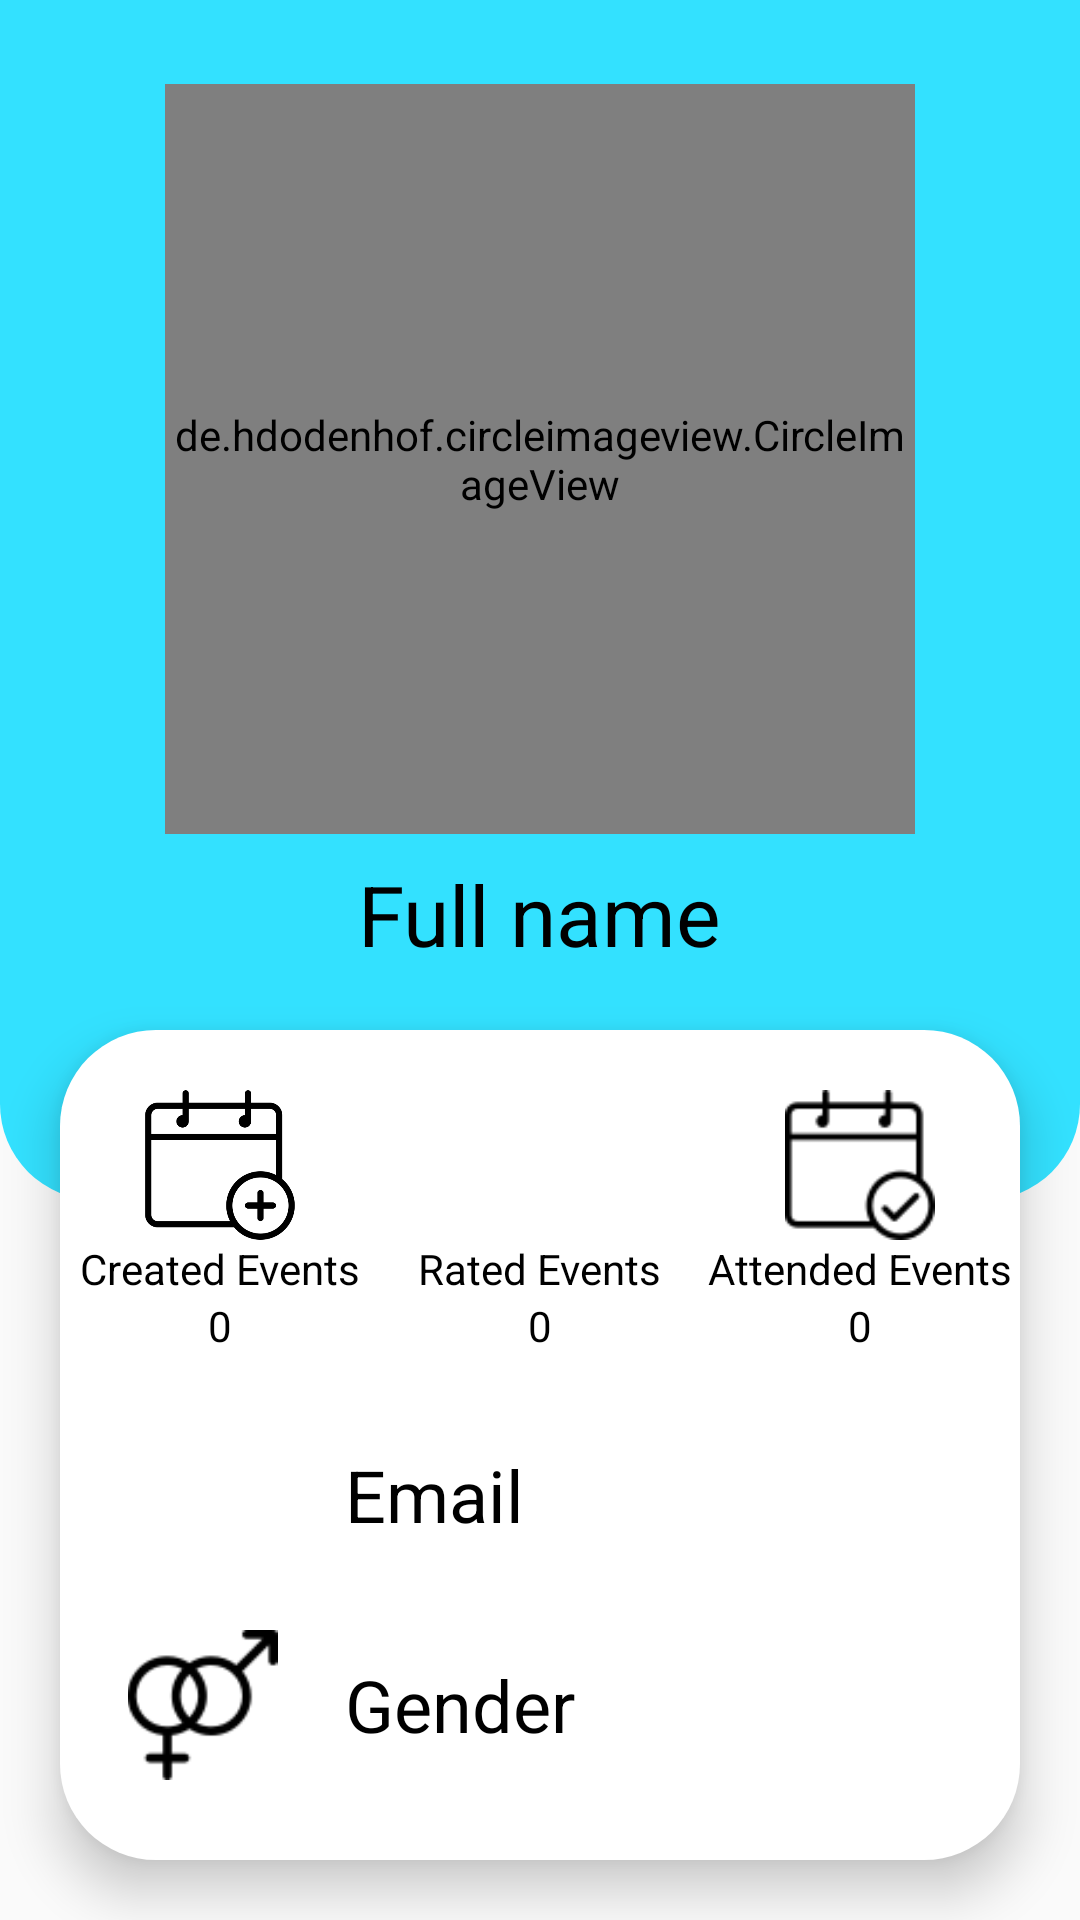

Layout XML and referenced resources for this Android screen:
<!-- AndroidManifest.xml: application theme AppTheme -->
<!-- res/layout/activity_profile.xml -->
<?xml version="1.0" encoding="utf-8"?>
<androidx.constraintlayout.widget.ConstraintLayout xmlns:android="http://schemas.android.com/apk/res/android"
    xmlns:app="http://schemas.android.com/apk/res-auto"
    xmlns:tools="http://schemas.android.com/tools"
    android:layout_width="match_parent"
    android:layout_height="match_parent"
    tools:context=".ProfileActivity">

    <LinearLayout
        android:layout_width="match_parent"
        android:background="@drawable/profile_background"
        app:layout_constraintEnd_toEndOf="parent"
        app:layout_constraintHorizontal_bias="0.0"
        app:layout_constraintStart_toStartOf="parent"
        app:layout_constraintTop_toTopOf="parent"
        app:layout_constraintVertical_bias="0.0"
        android:layout_height="400dp" />

    <de.hdodenhof.circleimageview.CircleImageView
        android:id="@+id/profile_image"
        android:layout_width="250dp"
        android:layout_height="250dp"
        android:layout_marginTop="28dp"
        android:src="@drawable/empty_profile_picture_png_2"
        app:civ_border_color="@color/colorPrimary"
        app:civ_border_width="2dp"
        app:layout_constraintEnd_toEndOf="parent"
        app:layout_constraintStart_toStartOf="parent"
        app:layout_constraintTop_toTopOf="parent" />

    <TextView
        android:id="@+id/profile_full_name"
        android:layout_width="wrap_content"
        android:layout_height="wrap_content"
        android:layout_marginTop="8dp"
        android:text="Full name"
        android:textSize="28sp"
        android:textColor="#000"
        app:layout_constraintEnd_toEndOf="parent"
        app:layout_constraintStart_toStartOf="parent"
        app:layout_constraintTop_toBottomOf="@+id/profile_image" />

    <LinearLayout
        android:layout_width="match_parent"
        android:orientation="vertical"
        android:layout_margin="20dp"
        android:background="@drawable/profile_back_2"
        android:elevation="10dp"
        app:layout_constraintBottom_toBottomOf="parent"
        app:layout_constraintStart_toStartOf="parent"
        app:layout_constraintTop_toBottomOf="@+id/profile_full_name"
        android:layout_height="0dp">
        <LinearLayout
            android:layout_width="match_parent"
            android:id="@+id/linearIcons"
            android:layout_marginTop="20dp"
            android:layout_height="100dp"
            android:orientation="horizontal"
            app:layout_constraintEnd_toEndOf="parent"
            app:layout_constraintStart_toStartOf="parent"
            app:layout_constraintTop_toBottomOf="@+id/profile_full_name"
            >
            <LinearLayout
                android:layout_width="0dp"
                android:layout_weight="1"
                android:layout_height="match_parent"
                android:orientation="vertical">

                <ImageView
                    android:layout_width="50dp"
                    android:layout_height="50dp"
                    android:layout_gravity="center"
                    android:src="@drawable/filled_event"
                    android:tint="@color/colorBlack" />

                <TextView
                    android:layout_width="wrap_content"
                    android:layout_height="wrap_content"
                    android:layout_gravity="center"
                    android:textColor="@color/colorBlack"
                    android:text="@string/created_events"/>
                <TextView
                    android:layout_width="wrap_content"
                    android:id="@+id/profile_created_events"
                    android:layout_height="wrap_content"
                    android:layout_gravity="center"
                    android:textColor="@color/colorBlack"
                    android:text="0"/>
            </LinearLayout>
            <LinearLayout
                android:layout_width="0dp"
                android:layout_weight="1"
                android:layout_height="match_parent"
                android:orientation="vertical">

                <ImageView
                    android:layout_width="50dp"
                    android:layout_height="50dp"
                    android:layout_gravity="center"
                    android:src="@drawable/ic_baseline_star_24"
                    android:tint="@color/colorBlack"/>

                <TextView
                    android:layout_width="wrap_content"
                    android:layout_height="wrap_content"
                    android:layout_gravity="center"
                    android:textColor="@color/colorBlack"
                    android:text="@string/rated_events"/>
                <TextView
                    android:layout_width="wrap_content"
                    android:id="@+id/profile_rated_events"
                    android:layout_height="wrap_content"
                    android:layout_gravity="center"
                    android:textColor="@color/colorBlack"
                    android:text="0"/>
            </LinearLayout>
            <LinearLayout
                android:layout_width="0dp"
                android:layout_weight="1"
                android:layout_height="match_parent"
                android:orientation="vertical">

                <ImageView
                    android:layout_width="50dp"
                    android:layout_height="50dp"
                    android:layout_gravity="center"
                    android:src="@drawable/event_checked"
                    android:tint="@color/colorBlack" />

                <TextView
                    android:layout_width="wrap_content"
                    android:layout_height="wrap_content"
                    android:layout_gravity="center"
                    android:textColor="@color/colorBlack"
                    android:text="@string/attended_events"/>
                <TextView
                    android:layout_width="wrap_content"
                    android:id="@+id/profile_attended_events"
                    android:layout_height="wrap_content"
                    android:layout_gravity="center"
                    android:textColor="@color/colorBlack"
                    android:text="0"/>
            </LinearLayout>
        </LinearLayout>
        <LinearLayout
            android:layout_width="match_parent"
            android:layout_marginTop="10dp"
            android:layout_marginBottom="10dp"
            android:layout_height="wrap_content"
            android:orientation="horizontal"
            >
            <ImageView
                android:layout_width="50dp"
                android:layout_height="50dp"
                android:layout_weight="1"
                android:src="@drawable/baseline_email_black_36"
                />
            <TextView
                android:id="@+id/profile_email"
                android:layout_weight="5"
                android:layout_gravity="center_vertical"
                android:textColor="@color/colorBlack"
                android:textSize="24sp"
                android:layout_width="0dp"
                android:layout_height="wrap_content"
                android:text="@string/email"/>
        </LinearLayout>
        <LinearLayout
            android:layout_width="match_parent"
            android:layout_marginTop="10dp"
            android:layout_marginBottom="10dp"
            android:layout_height="wrap_content"
            android:orientation="horizontal"
            >
            <ImageView
                android:layout_width="50dp"
                android:layout_height="50dp"
                android:layout_weight="1"
                android:src="@drawable/genders"
                />
            <TextView
                android:id="@+id/profile_gender"
                android:layout_weight="5"
                android:layout_gravity="center_vertical"
                android:textColor="@color/colorBlack"
                android:textSize="24sp"
                android:layout_width="0dp"
                android:layout_height="wrap_content"
                android:text="@string/gender"/>
        </LinearLayout>
        <LinearLayout
            android:layout_width="match_parent"
            android:layout_marginTop="10dp"
            android:layout_marginBottom="10dp"
            android:layout_height="wrap_content"
            android:orientation="horizontal"
            >
            <ImageView
                android:layout_width="50dp"
                android:layout_height="50dp"
                android:layout_weight="1"
                android:src="@drawable/calendar"
                />
            <TextView
                android:id="@+id/profile_date_of_birth"
                android:layout_weight="5"
                android:layout_gravity="center_vertical"
                android:textColor="@color/colorBlack"
                android:textSize="24sp"
                android:layout_width="0dp"
                android:layout_height="wrap_content"
                android:text="@string/date_birth"/>

        </LinearLayout>
        <LinearLayout
            android:layout_width="match_parent"
            android:layout_marginTop="10dp"
            android:layout_marginBottom="10dp"
            android:layout_height="wrap_content"
            android:orientation="horizontal"
            >
            <ImageView
                android:layout_width="50dp"
                android:layout_height="50dp"
                android:layout_weight="1"
                android:src="@drawable/ranking"
                />
            <TextView
                android:id="@+id/profile_points"
                android:layout_weight="5"
                android:layout_gravity="center_vertical"
                android:textColor="@color/colorBlack"
                android:textSize="24sp"
                android:layout_width="0dp"
                android:layout_height="wrap_content"
                android:text="@string/points"/>

        </LinearLayout>
    </LinearLayout>
</androidx.constraintlayout.widget.ConstraintLayout>
<!-- resources referenced by this layout -->
<resources>
  <color name="colorBlack">#000000</color>
  <color name="colorPrimary">#3399FF</color>
  <!-- drawable event_checked: png bitmap (drawable, 1271 bytes) -->
  <!-- drawable filled_event: png bitmap (drawable, 16760 bytes) -->
  <!-- drawable genders: png bitmap (drawable, 1494 bytes) -->
  <!-- drawable profile_back_2 (drawable) -->
  <?xml version="1.0" encoding="utf-8"?>
  <layer-list xmlns:android="http://schemas.android.com/apk/res/android">
  
      <item>
          <shape android:shape="rectangle">
              <solid android:color="@color/colorBackWhite" />
              <corners android:radius="32dp" />
          </shape>
      </item>
  </layer-list>
  <!-- drawable profile_background (drawable) -->
  <?xml version="1.0" encoding="utf-8"?>
  <layer-list xmlns:android="http://schemas.android.com/apk/res/android">
      <item>
          <shape android:shape="rectangle">
              <solid android:color="@color/colorBack" />
              <corners android:bottomLeftRadius="32dp" android:bottomRightRadius="32dp" />
          </shape>
      </item>
  </layer-list>
  <!-- drawable ranking: png bitmap (drawable, 1088 bytes) -->
  <string name="attended_events">Attended Events</string>
  <string name="created_events">Created Events</string>
  <string name="date_birth">Date of birth</string>
  <string name="email">Email</string>
  <string name="gender">Gender</string>
  <string name="points">Points</string>
  <string name="rated_events">Rated Events</string>
  <style name="AppTheme" parent="Theme.AppCompat.Light.DarkActionBar">
          
          <item name="colorPrimary">@color/colorPrimary</item>
          <item name="colorPrimaryDark">@color/colorPrimaryDark</item>
          <item name="colorAccent">@color/colorAccent</item>
          <item name="android:windowActionBar">false</item>
      </style>
  <color name="colorBackWhite">#FFFFFF</color>
  <color name="colorBack">#33E1FF</color>
  <color name="colorPrimaryDark">#006ccb</color>
  <color name="colorAccent">#3399FF</color>
</resources>
